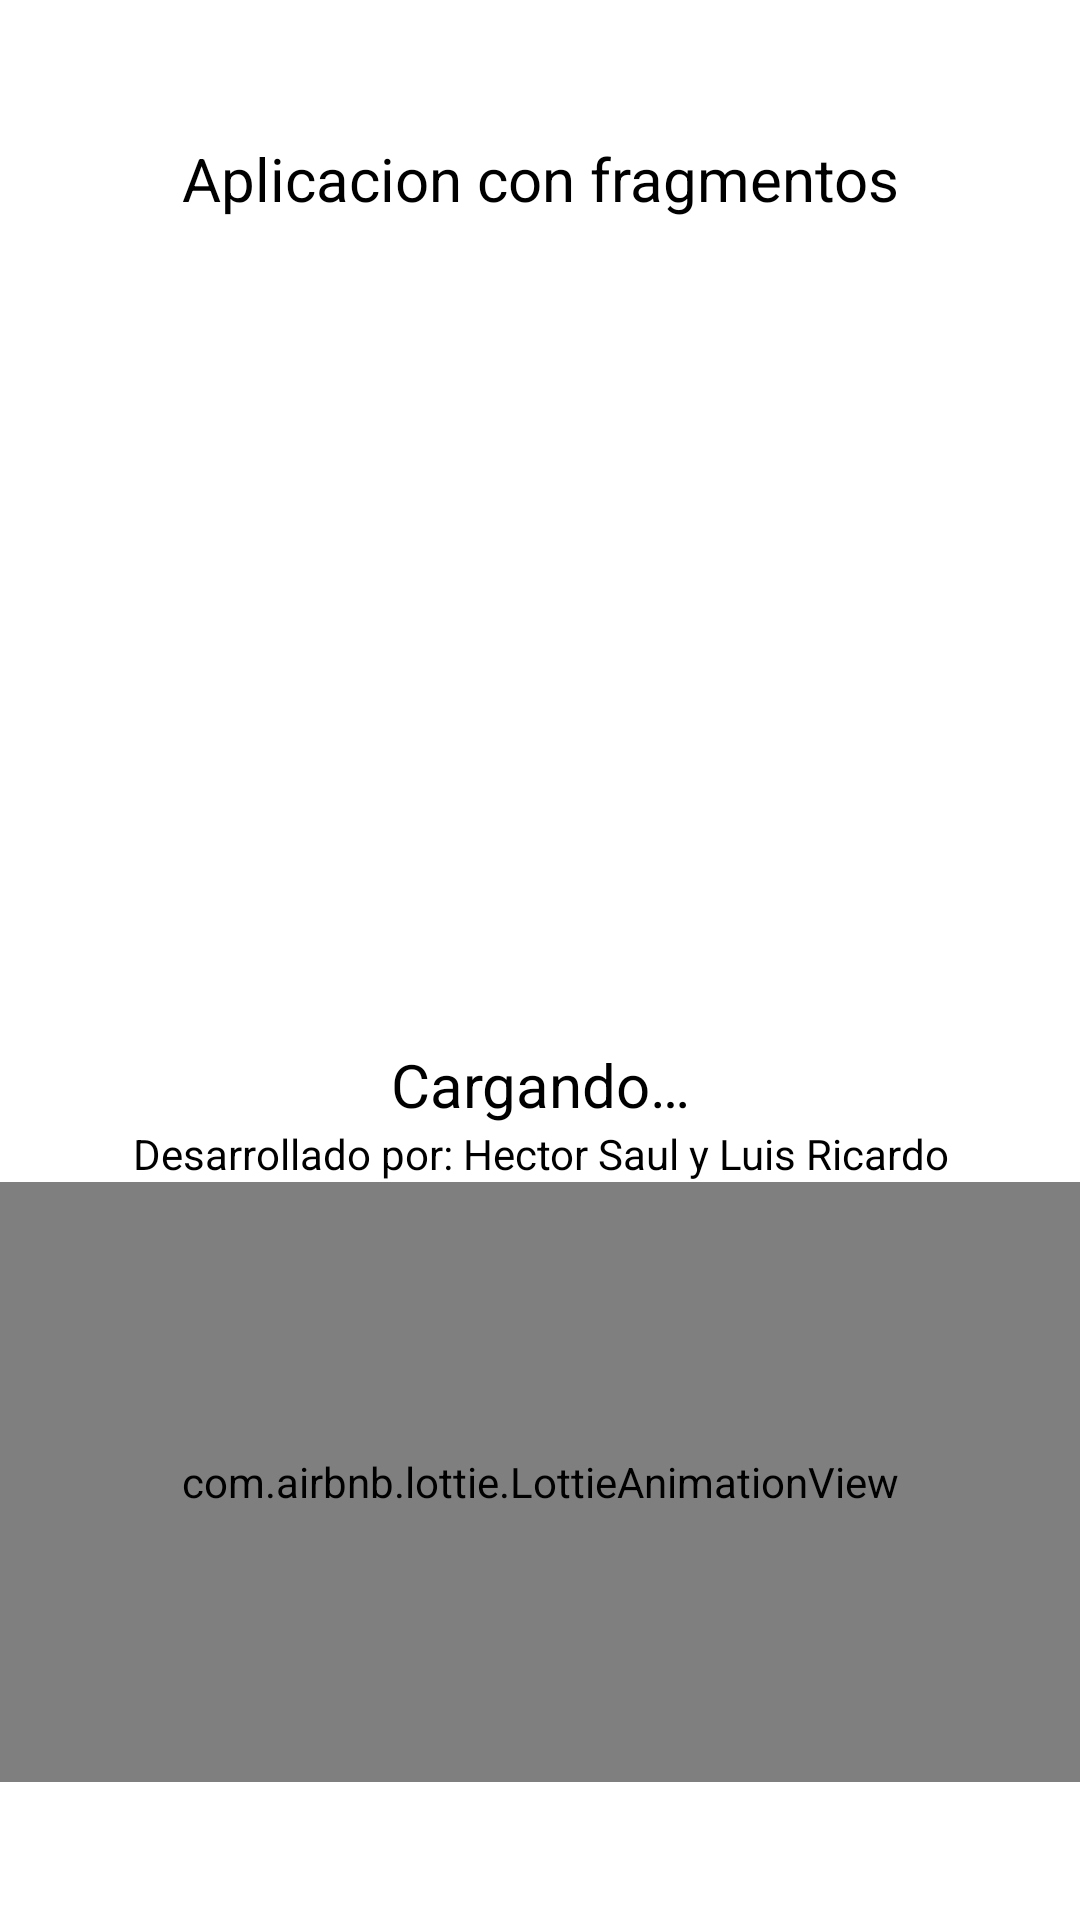

Here is an Android app screen rendered from its layout file. Give the layout XML and the strings, colors and styles it references.
<!-- AndroidManifest.xml: application theme Theme.AppEvaluacion3 -->
<!-- res/layout/inicio.xml -->
<?xml version="1.0" encoding="utf-8"?>
<RelativeLayout
    xmlns:android="http://schemas.android.com/apk/res/android"
    xmlns:app="http://schemas.android.com/apk/res-auto"
    xmlns:tools="http://schemas.android.com/tools"
    android:layout_width="match_parent"
    android:layout_height="match_parent"
    tools:context=".Inicio"
    android:background="@color/backgroundColor"
    >

    <androidx.appcompat.widget.LinearLayoutCompat
        android:layout_width="match_parent"
        android:layout_height="match_parent"
        android:gravity="center"
        android:orientation="vertical">

        <TextView
            android:id="@+id/app_name"
            android:layout_width="match_parent"
            android:layout_height="wrap_content"
            android:layout_marginBottom="100dp"
            android:gravity="center"
            android:text="@string/app_name"
            android:textColor="@color/textColor"
            android:textSize="20sp" />

        <androidx.appcompat.widget.AppCompatImageView
            android:layout_width="175dp"
            android:layout_height="175dp"
            android:src="@drawable/city" />

        <TextView
            android:id="@+id/proy"
            android:layout_width="match_parent"
            android:layout_height="wrap_content"
            android:gravity="center"
            android:text="@string/textoPantallaInicio"
            android:textColor="@color/textColor"
            android:textSize="20sp" />

        <TextView
            android:id="@+id/dev"
            android:layout_width="match_parent"
            android:layout_height="wrap_content"
            android:gravity="center"
            android:text="@string/dev"
            android:textColor="@color/textColor"
            android:textSize="14sp" />

        <com.airbnb.lottie.LottieAnimationView
            android:layout_width="match_parent"
            android:layout_height="200dp"
            android:layout_gravity="center"
            android:background="@color/backgroundAnimation"
            app:lottie_autoPlay="true"
            app:lottie_fileName="wololo.json"
            app:lottie_imageAssetsFolder="assets"
            app:lottie_loop="true" />

    </androidx.appcompat.widget.LinearLayoutCompat>

</RelativeLayout>
<!-- resources referenced by this layout -->
<resources>
  <color name="backgroundAnimation"> #FF000000 </color>
  <color name="backgroundColor">#FFFFFFFF</color>
  <color name="textColor">#FF000000</color>
  <string name="app_name">Aplicacion con fragmentos</string>
  <string name="dev">Desarrollado por: Hector Saul y Luis Ricardo </string>
  <string name="textoPantallaInicio">Cargando… </string>
  <style name="Theme.AppEvaluacion3" parent="Base.Theme.AppEvaluacion3" />
  <style name="Base.Theme.AppEvaluacion3" parent="Theme.Material3.DayNight.NoActionBar">
          
          
      </style>
</resources>
